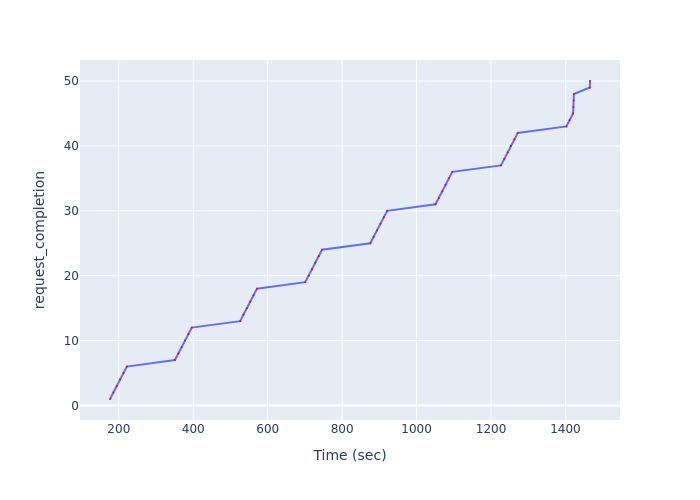

The file beside this chart, header and first rows:
Time (sec), request_completion
176.3, 1
185.5, 2
194.5, 3
203.5, 4
212.5, 5
221.6, 6
350.8, 7
359.9, 8
368.9, 9
377.9, 10
387, 11
396, 12
525.9, 13
535.1, 14
544.1, 15
553.1, 16
562.1, 17
571.2, 18
700.8, 19
710, 20
719, 21
728, 22
737, 23
746, 24
875.7, 25
884.9, 26
893.9, 27
902.8, 28
911.9, 29
920.9, 30
1051, 31
1060, 32
1069, 33
1078, 34
1087, 35
1096, 36
1227, 37
1236, 38
1245, 39
1254, 40
1263, 41
1272, 42
1402, 43
1411, 44
1420, 45
1421, 46
1422, 47
1423, 48
1466, 49
1466, 50
